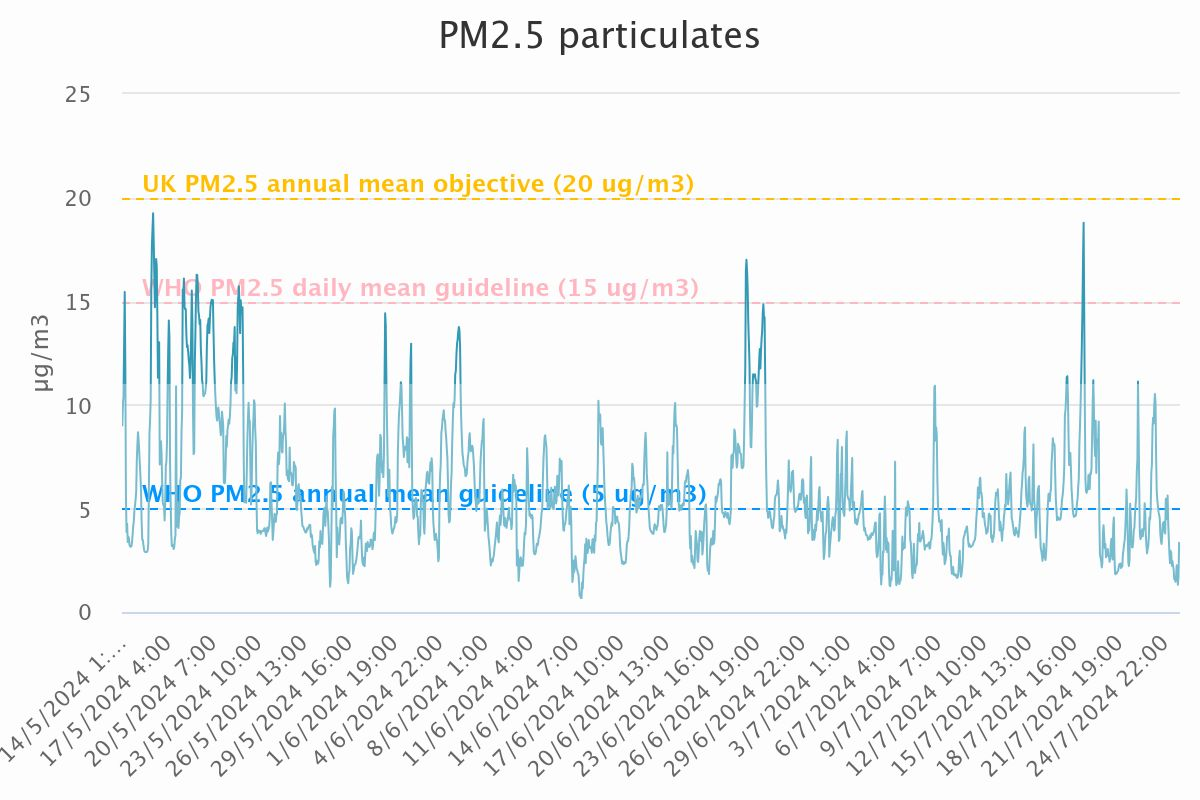

The file beside this chart, header and first rows:
Category, PM<sub>2.5</sub> particulates
14/5/2024 1:00, 9
14/5/2024 2:00, 10.03
14/5/2024 3:00, 10.4
14/5/2024 4:00, 12.88
14/5/2024 5:00, 15.45
14/5/2024 6:00, 11.92
14/5/2024 7:00, 5.59
14/5/2024 8:00, 3.86
14/5/2024 9:00, 4.26
14/5/2024 10:00, 3.38
14/5/2024 11:00, 3.64
14/5/2024 12:00, 3.55
14/5/2024 13:00, 3.22
14/5/2024 14:00, 3.16
14/5/2024 15:00, 3.15
14/5/2024 16:00, 3.17
14/5/2024 17:00, 3.34
14/5/2024 18:00, 3.71
14/5/2024 19:00, 4.13
14/5/2024 20:00, 4.35
14/5/2024 21:00, 4.88
14/5/2024 22:00, 5.13
14/5/2024 23:00, 5.42
15/5/2024 0:00, 5.81
15/5/2024 1:00, 7.34
15/5/2024 2:00, 8.09
15/5/2024 3:00, 8.68
15/5/2024 4:00, 8.28
15/5/2024 5:00, 7.74
15/5/2024 6:00, 7.17
15/5/2024 7:00, 6.56
15/5/2024 8:00, 5.84
15/5/2024 9:00, 4.36
15/5/2024 10:00, 3.49
15/5/2024 11:00, 3.48
15/5/2024 12:00, 3.24
15/5/2024 13:00, 3.02
15/5/2024 14:00, 2.91
15/5/2024 15:00, 2.91
15/5/2024 16:00, 2.89
15/5/2024 17:00, 2.89
15/5/2024 18:00, 2.9
15/5/2024 19:00, 2.98
15/5/2024 20:00, 3.27
15/5/2024 21:00, 5.95
15/5/2024 22:00, 8.65
15/5/2024 23:00, 9.28
16/5/2024 0:00, 10.29
16/5/2024 1:00, 15.52
16/5/2024 2:00, 17.71
16/5/2024 3:00, 18.48
16/5/2024 4:00, 19.24
16/5/2024 5:00, 17.86
16/5/2024 6:00, 16.25
16/5/2024 7:00, 14.71
16/5/2024 8:00, 15.71
16/5/2024 9:00, 17.04
16/5/2024 10:00, 16.7
16/5/2024 11:00, 14.35
16/5/2024 12:00, 11.3
... 1,691 more rows
